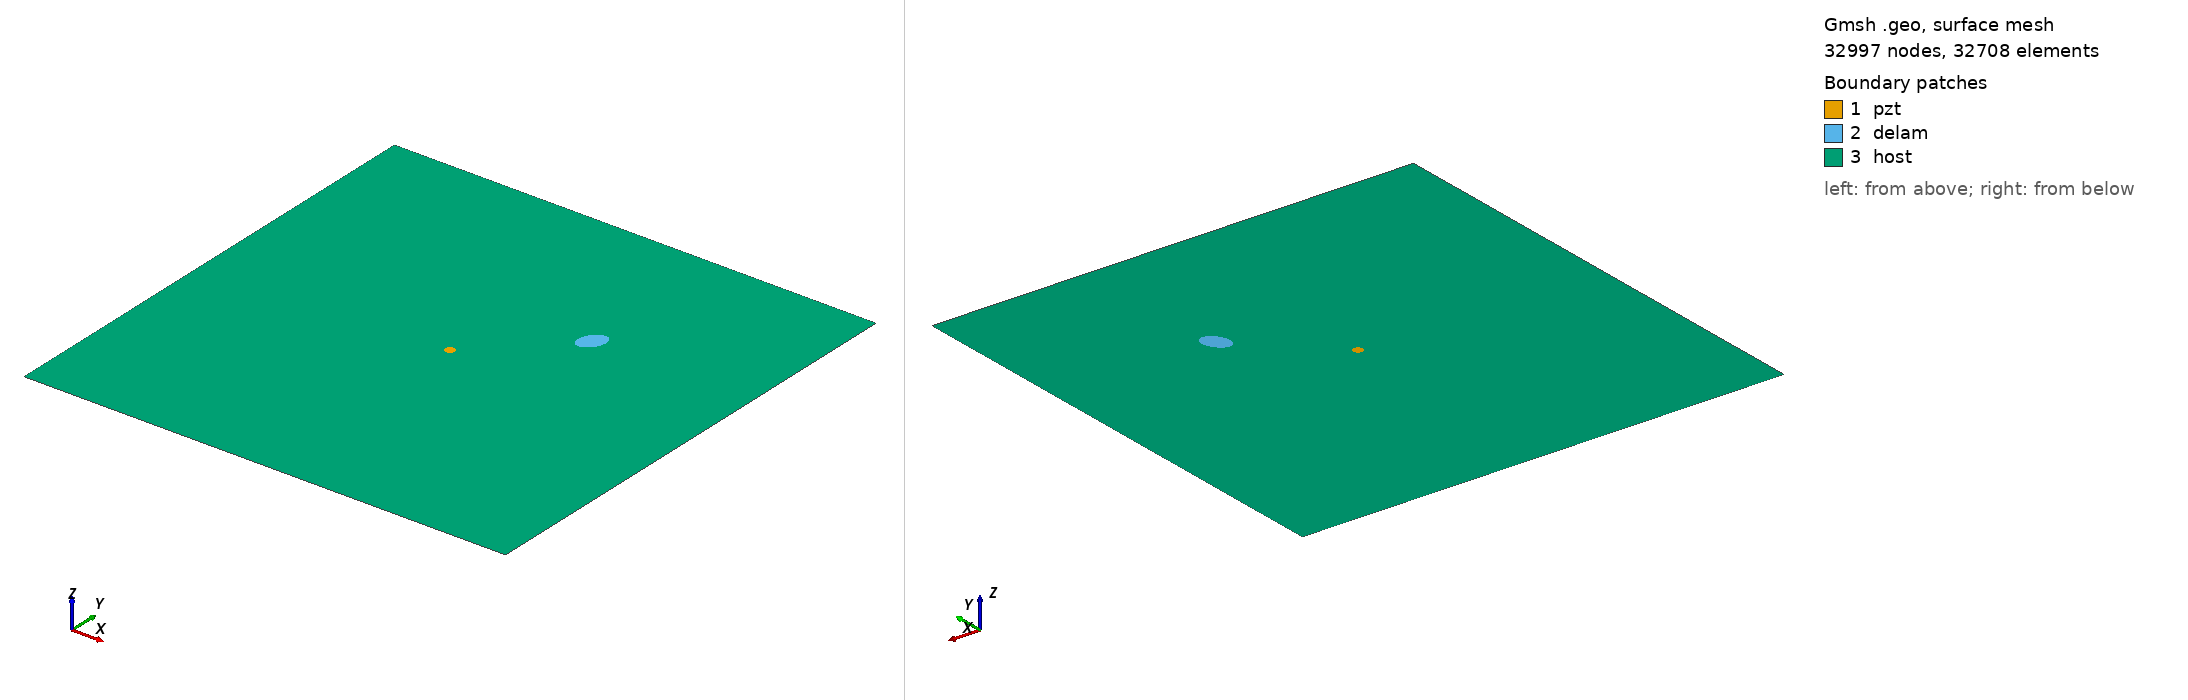

Gmsh geometry script, surface-meshed: 32997 nodes, 32708 surface elements. Boundary patches (legend numbers): 1 pzt, 2 delam, 3 host. Left view from above one corner, right view from below the opposite corner. Legend entries are the model's physical surfaces. The drawing asked Gmsh for element sizes between 1% and 20% of the model's largest extent; the script's own settings can give other sizes.

=== m2_130_delam1_position_no_67_a_15mm_b_10mm_angle_60.geo (drawn) ===
SetFactory("OpenCASCADE");
L=0.500000; 
W=0.500000; 
a=0.015000; 
b=0.010000; 
x=0.333333; 
y=0.333333; 
alpha=0.333333 *Pi; 
r=0.005000; 
xpzt=0.250000; 
ypzt=0.250000; 
//+
Point(1) = {0, 0, 0, 1.0};
//+
Point(2) = {L, 0, 0, 1.0};
//+
Point(3) = {L, W, 0, 1.0};
//+
Point(4) = {0, W, 0, 1.0};
//+
Line(1) = {1, 2};
//+
Line(2) = {2, 3};
//+
Line(3) = {3, 4};
//+
Line(4) = {4, 1};
//+
Circle(5) = {xpzt, ypzt, -0, r, 0, 2*Pi};
//+
Ellipse(6) = {x, y, -0, a, b, 0, 2*Pi};
//+
Rotate {{0, 0, 1}, {x, y, 0}, alpha} {
  Curve{6}; 
}
//+
Curve Loop(1) = {4, 1, 2, 3};
//+
Curve Loop(2) = {6};
//+
Curve Loop(3) = {5};
//+
Curve Loop(4) = {6};
//+
Curve Loop(5) = {5};
//+
Plane Surface(1) = {5};
//+
Plane Surface(2) = {4};
//+
Plane Surface(3) = {1, 2, 3};
//+
Point(9) = {xpzt, ypzt, 0, 1.0};
//+
Point{9} In Surface {1};// mesh node at centre of pzt
//+
Physical Surface("pzt") = {1};
//+
Physical Surface("delam") = {2};
//+
Physical Surface("host") = {3};

Mesh.Algorithm = 6; // Frontal
Mesh.CharacteristicLengthFactor = 0.070000;
Mesh.CharacteristicLengthMin = 0.001000;
Mesh.CharacteristicLengthMax = 0.200000;
Mesh.RecombineAll = 1; // Apply recombination algorithm
Mesh.SubdivisionAlgorithm = 1; // 1: all quadrangles
Mesh.Smoothing = 1;
